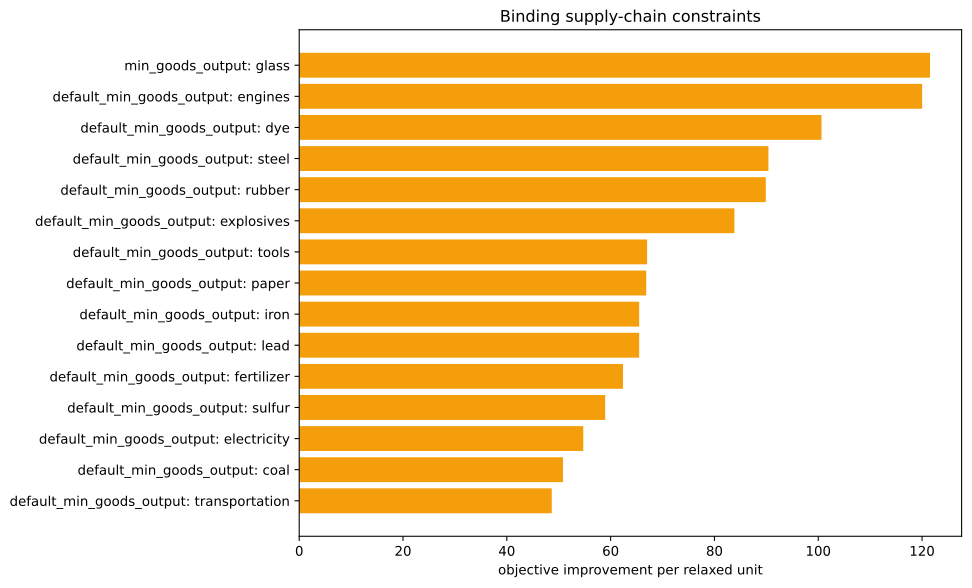

Values plotted in this chart, from the file beside it:
kind, family, label, realized_value, bound, slack, residual, binding, solver_marginal, improvement_per_unit
inequality, default_min_goods_output, ammunition, 0.0, -0.0, -0.0, 0.0, True, -0.0, 0.0
inequality, default_min_goods_output, small_arms, 0.0, -0.0, -0.0, 0.0, True, -0.0, 0.0
inequality, default_min_goods_output, artillery, 0.0, -0.0, -0.0, 0.0, True, -0.0, 0.0
inequality, default_min_goods_output, tanks, 0.0, -0.0, -0.0, 0.0, True, -0.0, 0.0
inequality, default_min_goods_output, aeroplanes, 0.0, -0.0, -0.0, 0.0, True, -0.0, 0.0
inequality, default_min_goods_output, manowars, 0.0, -0.0, -0.0, 0.0, True, -0.0, 0.0
inequality, default_min_goods_output, ironclads, 0.0, -0.0, -0.0, 0.0, True, -0.0, 0.0
inequality, default_min_goods_output, grain, 0.0, -0.0, -0.0, 0.0, True, -0.0, 0.0
inequality, default_min_goods_output, fish, 0.0, -0.0, -0.0, 0.0, True, -0.0, 0.0
inequality, default_min_goods_output, fabric, 0.0, -0.0, -0.0, 0.0, True, -0.0, 0.0
inequality, default_min_goods_output, wood, 0.0, -0.0, -0.0, 0.0, True, -41.56, 41.56
inequality, default_min_goods_output, groceries, 0.0, -0.0, -0.0, 0.0, True, -0.0, 0.0
inequality, default_min_goods_output, clothes, 0.0, -0.0, -0.0, 0.0, True, -0.0, 0.0
inequality, default_min_goods_output, furniture, 0.0, -0.0, -0.0, 0.0, True, -0.0, 0.0
inequality, default_min_goods_output, paper, 0.0, -0.0, -0.0, 0.0, True, -66.86, 66.86
inequality, default_min_goods_output, services, 0.0, -0.0, -0.0, 0.0, True, -0.0, 0.0
inequality, default_min_goods_output, transportation, 1.4654943925052066e-14, -0.0, -1.4654943925052066e-14, 0.0, True, -48.66, 48.66
inequality, default_min_goods_output, electricity, 1.4210854715202004e-14, -0.0, -1.4210854715202004e-14, 0.0, True, -54.73, 54.73
inequality, default_min_goods_output, merchant_marine, 0.0, -0.0, -0.0, 0.0, True, -0.0, 0.0
inequality, default_min_goods_output, clippers, 0.0, -0.0, -0.0, 0.0, True, -0.0, 0.0
inequality, default_min_goods_output, steamers, 0.0, -0.0, -0.0, 0.0, True, -0.0, 0.0
inequality, default_min_goods_output, silk, 0.0, -0.0, -0.0, 0.0, True, -0.0, 0.0
inequality, default_min_goods_output, dye, 2.220446049250313e-16, -0.0, -2.220446049250313e-16, 0.0, True, -100.6, 100.6
inequality, default_min_goods_output, sulfur, 1.4210854715202004e-14, -0.0, -1.4210854715202004e-14, 0.0, True, -58.95, 58.95
inequality, default_min_goods_output, coal, 7.105427357601002e-15, -0.0, -7.105427357601002e-15, 0.0, True, -50.82, 50.82
inequality, default_min_goods_output, iron, 0.0, -0.0, -0.0, 0.0, True, -65.5, 65.5
inequality, default_min_goods_output, lead, -2.2737367544323206e-13, -0.0, 2.2737367544323206e-13, 0.0, True, -65.5, 65.5
inequality, default_min_goods_output, hardwood, 0.0, -0.0, -0.0, 0.0, True, -0.0, 0.0
inequality, default_min_goods_output, rubber, 8.326672684688674e-16, -0.0, -8.326672684688674e-16, 0.0, True, -89.9, 89.9
inequality, default_min_goods_output, oil, -4.440892098500626e-15, -0.0, 4.440892098500626e-15, 0.0, True, -46.87, 46.87
inequality, default_min_goods_output, engines, 7.16093850883226e-15, -0.0, -7.16093850883226e-15, 0.0, True, -120, 120
inequality, default_min_goods_output, steel, -8.526512829121202e-14, -0.0, 8.526512829121202e-14, 0.0, True, -90.4, 90.4
inequality, default_min_goods_output, fertilizer, 0.0, -0.0, -0.0, 0.0, True, -62.38, 62.38
inequality, default_min_goods_output, tools, -5.1514348342607263e-14, -0.0, 5.1514348342607263e-14, 0.0, True, -67.03, 67.03
inequality, default_min_goods_output, explosives, 0.0, -0.0, -0.0, 0.0, True, -83.85, 83.85
inequality, default_min_goods_output, porcelain, 0.0, -0.0, -0.0, 0.0, True, -0.0, 0.0
inequality, default_min_goods_output, meat, 0.0, -0.0, -0.0, 0.0, True, -0.0, 0.0
inequality, default_min_goods_output, fruit, 0.0, -0.0, -0.0, 0.0, True, -0.0, 0.0
inequality, default_min_goods_output, liquor, 0.0, -0.0, -0.0, 0.0, True, -0.0, 0.0
inequality, default_min_goods_output, wine, 0.0, -0.0, -0.0, 0.0, True, -0.0, 0.0
inequality, default_min_goods_output, tea, 0.0, -0.0, -0.0, 0.0, True, -0.0, 0.0
inequality, default_min_goods_output, coffee, 0.0, -0.0, -0.0, 0.0, True, -0.0, 0.0
inequality, default_min_goods_output, sugar, 0.0, -0.0, -0.0, 0.0, True, -0.0, 0.0
inequality, default_min_goods_output, tobacco, 0.0, -0.0, -0.0, 0.0, True, -0.0, 0.0
inequality, default_min_goods_output, opium, 0.0, -0.0, -0.0, 0.0, True, -0.0, 0.0
inequality, default_min_goods_output, automobiles, 0.0, -0.0, -0.0, 0.0, True, -0.0, 0.0
inequality, default_min_goods_output, telephones, 0.0, -0.0, -0.0, 0.0, True, -0.0, 0.0
inequality, default_min_goods_output, radios, 0.0, -0.0, -0.0, 0.0, True, -0.0, 0.0
inequality, default_min_goods_output, luxury_clothes, 0.0, -0.0, -0.0, 0.0, True, -0.0, 0.0
inequality, default_min_goods_output, luxury_furniture, 0.0, -0.0, -0.0, 0.0, True, -0.0, 0.0
inequality, default_min_goods_output, gold, 0.0, -0.0, -0.0, 0.0, True, -0.0, 0.0
inequality, default_min_goods_output, fine_art, 0.0, -0.0, -0.0, 0.0, True, -0.0, 0.0
inequality, min_goods_output, glass, -2500, -2500, 0.0, 0.0, True, -121.5, 121.5
inequality, building_level_caps, building_dye_plantation, 0.0, 0.0, 0.0, 0.0, True, -0.0, 0.0
equality, era_cap, era_cap, 0.0, 0.0, , 0.0, True, -0.0, 
equality, banned_pms, pm_diesel_engines+pm_oil-fired_plant+pm_…, 0.0, 0.0, , 0.0, True, -6143, 
equality, banned_building_groups, bg_gold_fields, 0.0, 0.0, , 0.0, True, -0.0, 
equality, banned_building_groups, bg_army, 0.0, 0.0, , 0.0, True, -0.0, 
equality, banned_building_groups, bg_conscription, 0.0, 0.0, , 0.0, True, -0.0, 
equality, banned_building_groups, bg_naval_fortification, 0.0, 0.0, , 0.0, True, -0.0, 
... 17 more rows
